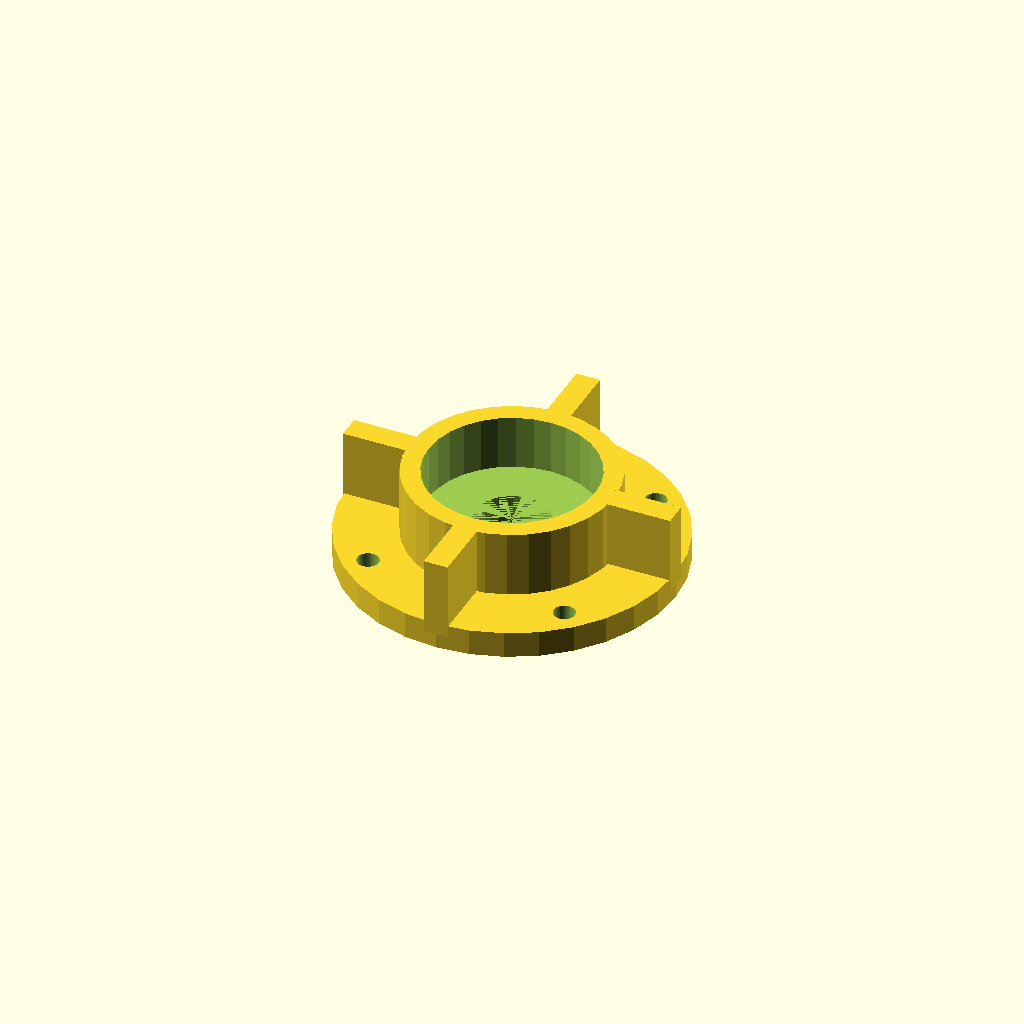
Cell 1: the model at its default parameters.
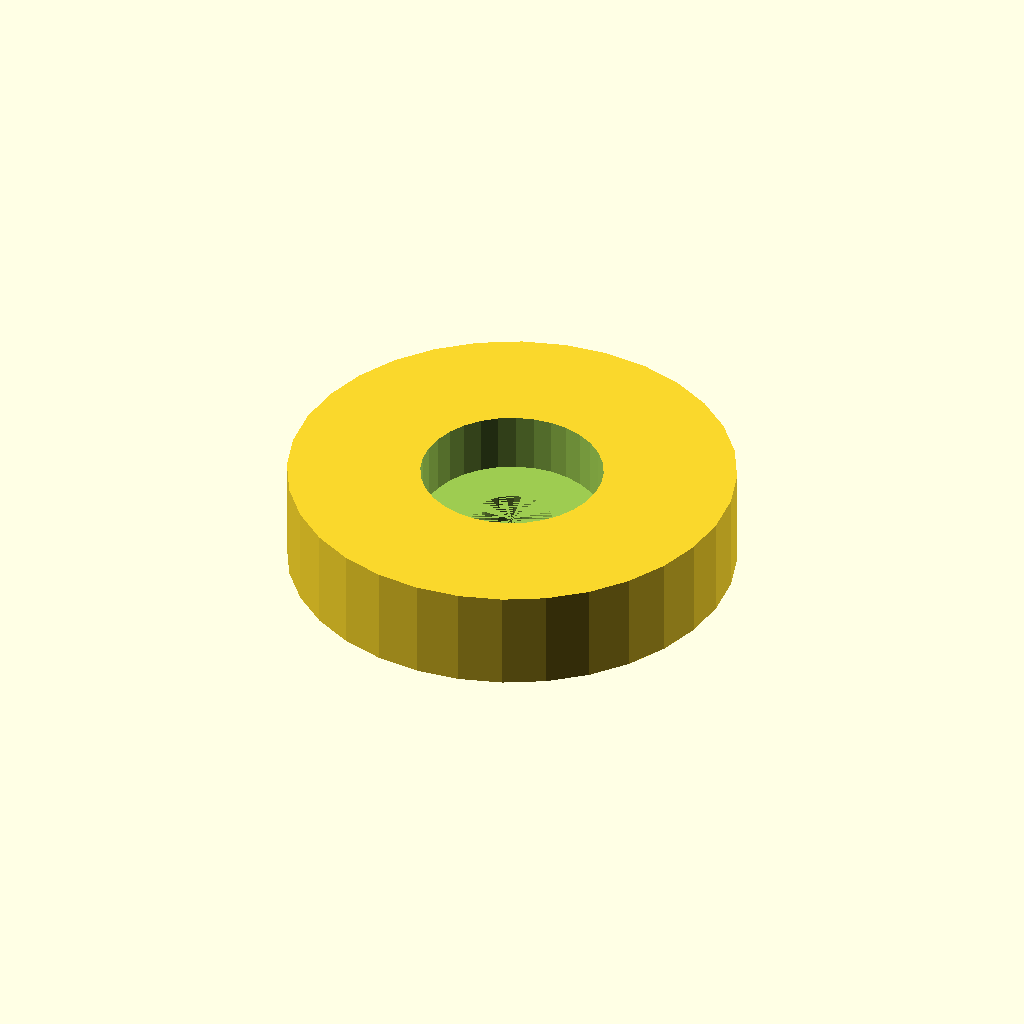
Cell 2: the same model with housing_d = 86.4.
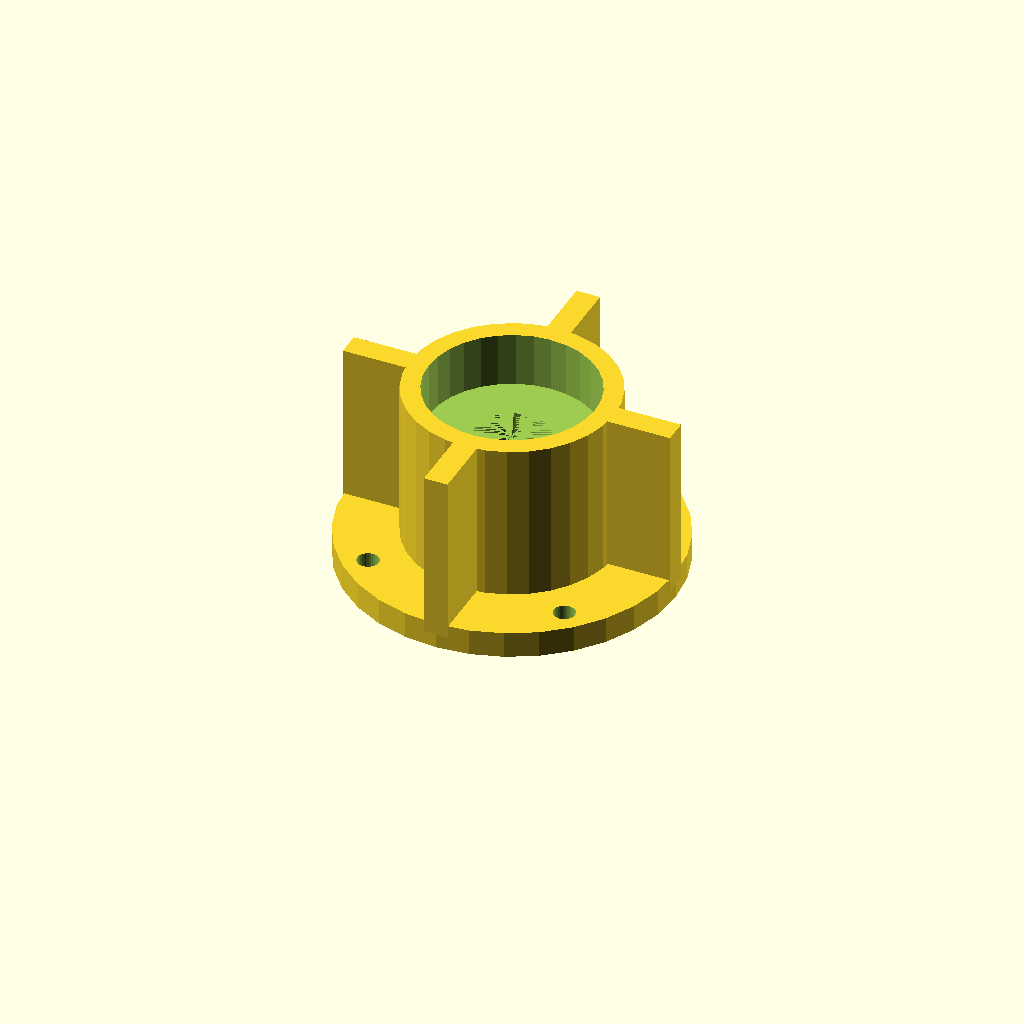
Cell 3: the same model with housing_h = 38.8.
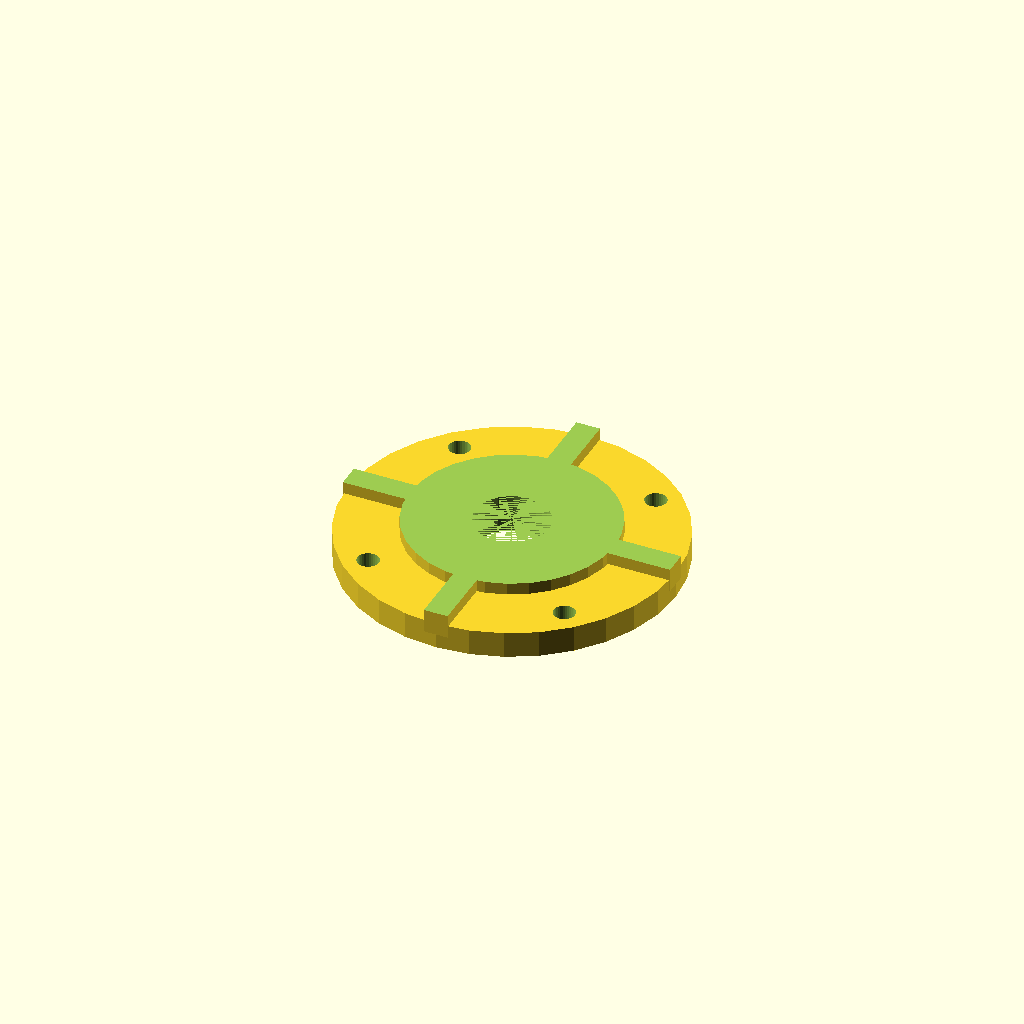
Cell 4: the same model with seat_d = 70.4.
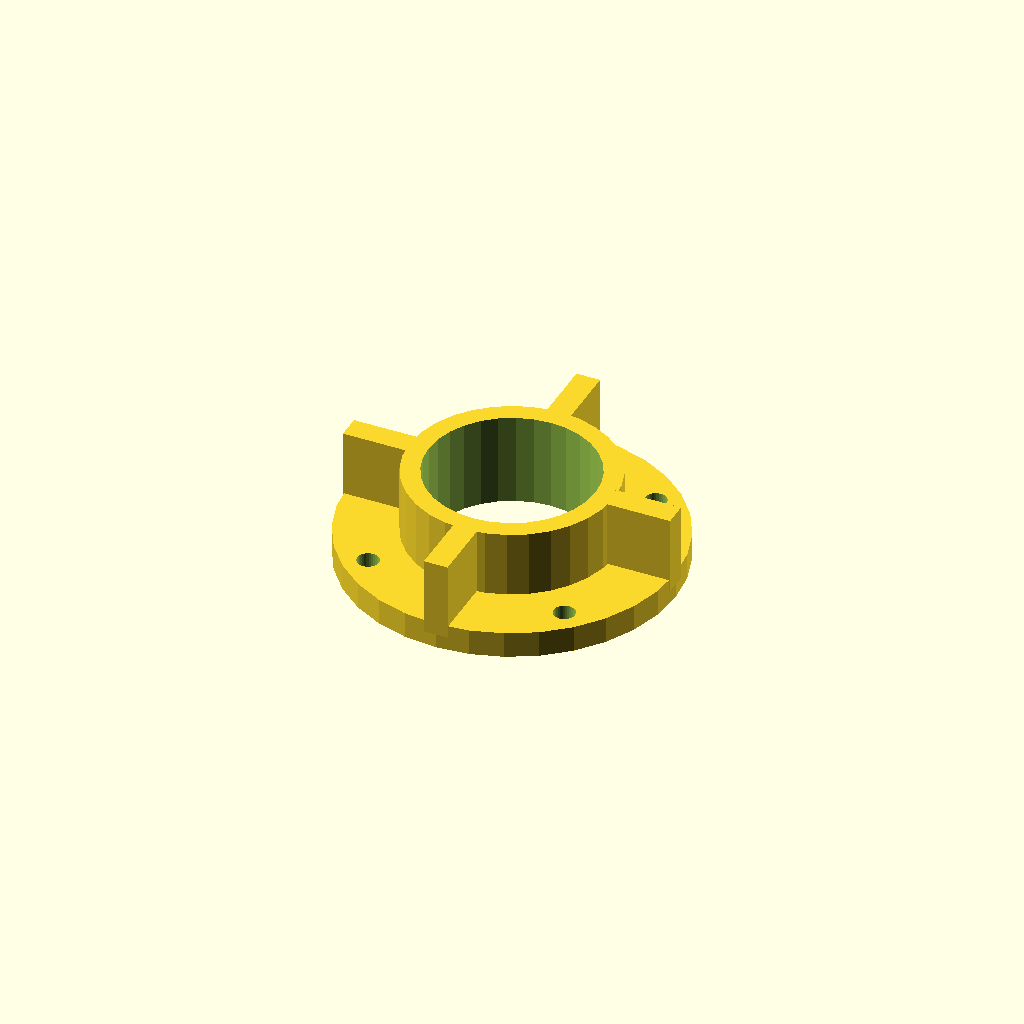
Cell 5: seat_h = 22.8 (everything else at default).
All cells are drawn from one camera (rotation 55°, 0°, 25°, orthographic, colour scheme Cornfield), so only the parameter changes between them.
OpenSCAD source file optional_data/data/gen2/bearings/part_0016.scad:
$fn = 32;

// ----------------------------------------------------------------------
// Bearing housing: seat for 6202 (35 x 11 mm), 43.2 mm body
// ----------------------------------------------------------------------

// --- parameters (mm) ---
housing_d = 43.2;         // housing outside diameter
housing_h = 19.4;         // overall housing height
wall_t = 4;               // wall thickness
seat_d = 35.2;            // 6202 seat, 0.2 mm clearance
seat_h = 11.4;            // pocket depth
shoulder = 4;             // shoulder under the bearing
pass_d = 15.5;            // shaft passage
flange_d = 69.2;          // mounting flange diameter
flange_t = 4;             // flange thickness
bolt_d = 4.5;             // flange bolt clearance
bolt_r = 29.35;           // flange bolt circle radius
rib_w = 5;                // rib width
rib_n = 4;                // rib count

module body() {
  cylinder(h = housing_h, d = housing_d);
}

module flange() {
  /* flange sunk 1.5 mm into the body */
  cylinder(h = flange_t + 1.5, d = flange_d);
}

module ribs() {
  for (i = [0 : rib_n - 1])
    rotate([0, 0, i * 360 / rib_n])
      translate([-rib_w / 2, housing_d / 2 - 0.8, flange_t - 1])
        cube([rib_w, (flange_d - housing_d) / 2 + 0.8, housing_h - flange_t + 1]);
}

difference() {
  union() {
    body();
    flange();
    ribs();
  }
  translate([0, 0, housing_h - seat_h]) cylinder(h = seat_h + 1, d = seat_d);
  translate([0, 0, -1]) cylinder(h = housing_h - seat_h + 1, d = pass_d);
  for (i = [0 : 3]) rotate([0, 0, 45 + i * 90]) translate([bolt_r, 0, -1])
    cylinder(h = flange_t + 3, d = bolt_d);
}
Customizer parameters (derived from the source; name, type, default, range or options):
housing_d: number, default 43.2
housing_h: number, default 19.4
wall_t: number, default 4
seat_d: number, default 35.2
seat_h: number, default 11.4
shoulder: number, default 4
pass_d: number, default 15.5
flange_d: number, default 69.2
flange_t: number, default 4
bolt_d: number, default 4.5
bolt_r: number, default 29.35
rib_w: number, default 5
rib_n: number, default 4
